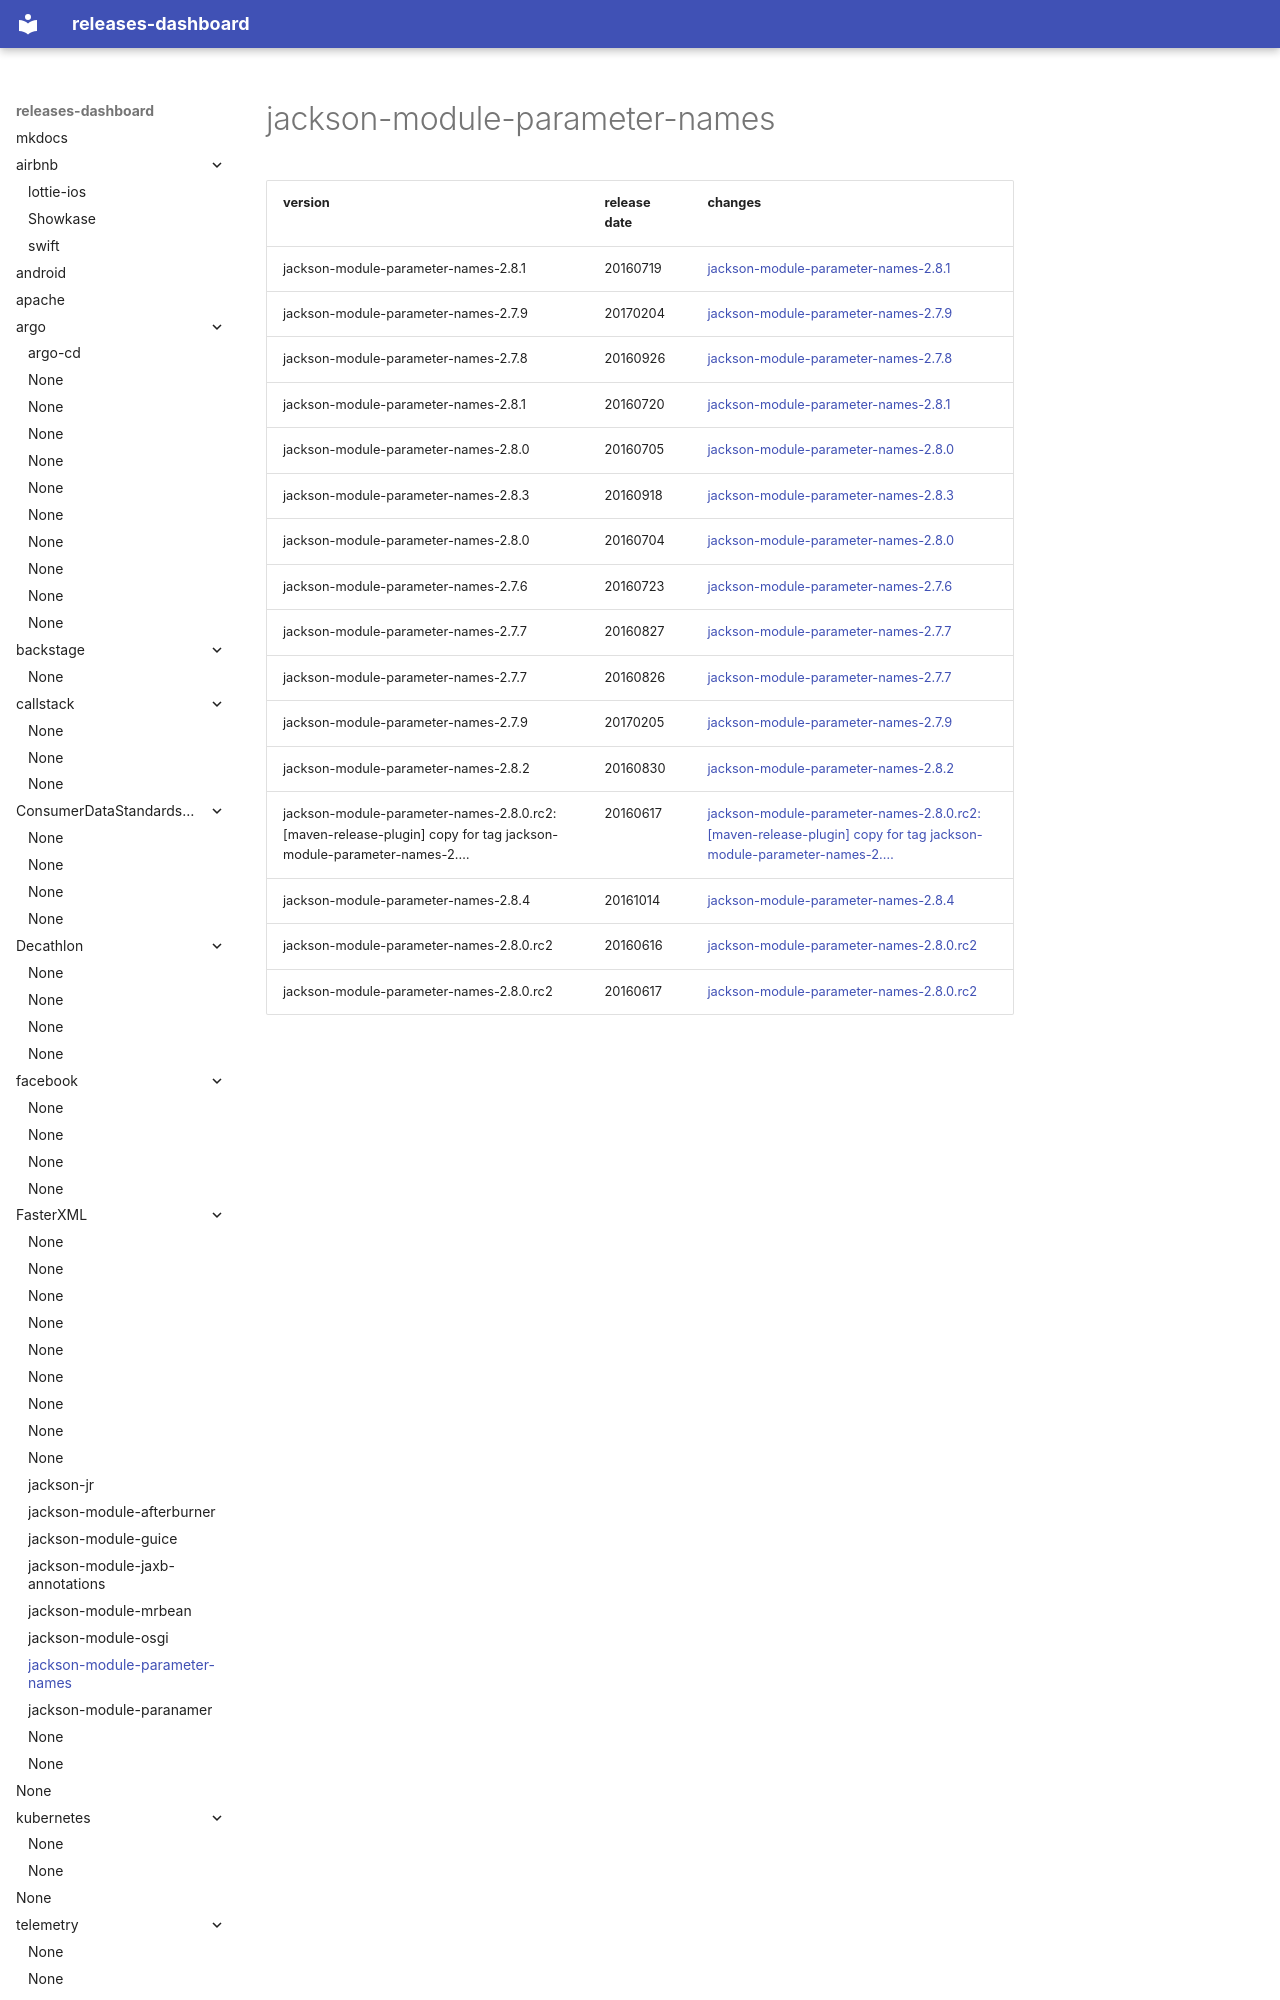

repository: rock-hu/releases-dashboard · page: FasterXML/jackson-module-parameter-names/index.html · generator: mkdocs

# jackson-module-parameter-names	


|version|release date|changes|
|---|---|---|
|jackson-module-parameter-names-2.8.1|20160719|[jackson-module-parameter-names-2.8.1](./jackson-module-parameter-names-2.8.1-20160719.md)|
|jackson-module-parameter-names-2.7.9|20170204|[jackson-module-parameter-names-2.7.9](./jackson-module-parameter-names-2.7.9-20170204.md)|
|jackson-module-parameter-names-2.7.8|20160926|[jackson-module-parameter-names-2.7.8](./jackson-module-parameter-names-2.7.8-20160926.md)|
|jackson-module-parameter-names-2.8.1|20160720|[jackson-module-parameter-names-2.8.1](./jackson-module-parameter-names-2.8.1-20160720.md)|
|jackson-module-parameter-names-2.8.0|20160705|[jackson-module-parameter-names-2.8.0](./jackson-module-parameter-names-2.8.0-20160705.md)|
|jackson-module-parameter-names-2.8.3|201
